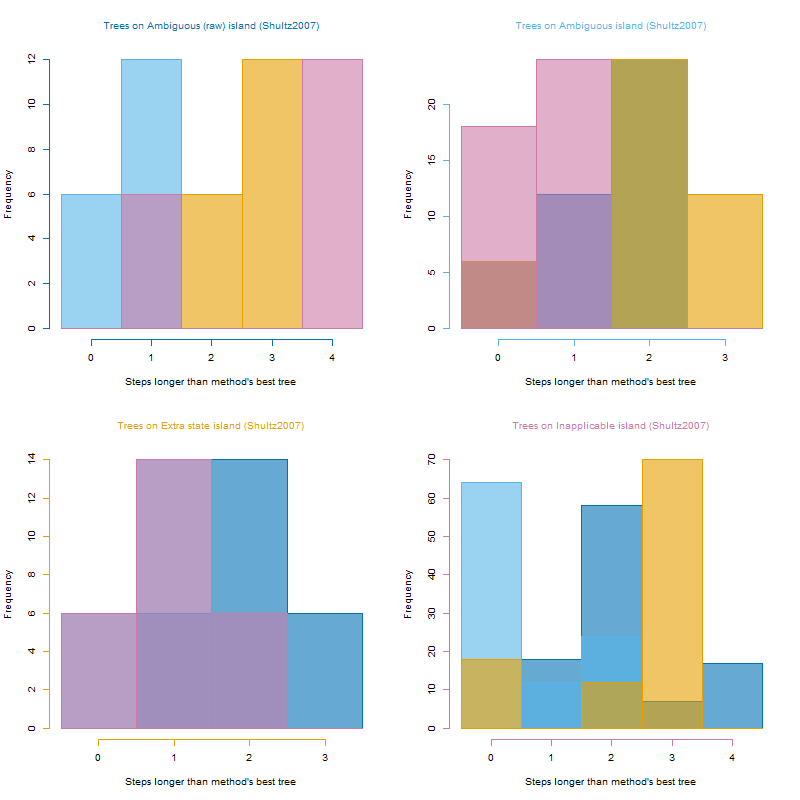

The table this chart was drawn from, first rows:
, ambiguous, ambigAbsent, extraState, inapplicable
ambiguous, 425, 432, 480, 438
ambiguous, 425, 432, 480, 438
ambiguous, 425, 432, 480, 438
ambiguous, 425, 431, 479, 435
ambiguous, 425, 432, 480, 438
ambiguous, 425, 432, 480, 438
ambiguous, 425, 432, 480, 438
ambiguous, 425, 432, 480, 438
ambiguous, 425, 431, 479, 435
ambiguous, 425, 432, 480, 438
ambiguous, 425, 432, 480, 438
ambiguous, 425, 432, 480, 438
ambiguous, 425, 431, 479, 435
ambiguous, 425, 431, 479, 435
ambiguous, 425, 432, 480, 438
ambiguous, 425, 431, 479, 435
ambiguous, 425, 431, 479, 435
ambiguous, 425, 432, 480, 438
ambigAbsent, 427, 431, 479, 435
ambigAbsent, 427, 431, 479, 435
ambigAbsent, 427, 431, 479, 435
ambigAbsent, 426, 431, 477, 434
ambigAbsent, 426, 431, 477, 434
ambigAbsent, 427, 431, 480, 434
ambigAbsent, 427, 431, 480, 434
ambigAbsent, 425, 431, 479, 435
ambigAbsent, 427, 431, 479, 435
ambigAbsent, 427, 431, 480, 434
ambigAbsent, 425, 431, 479, 435
ambigAbsent, 426, 431, 479, 435
ambigAbsent, 427, 431, 479, 435
ambigAbsent, 426, 431, 477, 434
ambigAbsent, 426, 431, 479, 435
ambigAbsent, 426, 431, 479, 435
ambigAbsent, 427, 431, 479, 435
ambigAbsent, 427, 431, 479, 435
ambigAbsent, 426, 431, 479, 435
ambigAbsent, 427, 431, 479, 435
ambigAbsent, 427, 431, 479, 435
ambigAbsent, 427, 431, 480, 434
ambigAbsent, 427, 431, 480, 434
ambigAbsent, 427, 431, 479, 435
ambigAbsent, 425, 431, 479, 435
ambigAbsent, 425, 431, 479, 435
ambigAbsent, 427, 431, 480, 434
ambigAbsent, 426, 431, 479, 435
ambigAbsent, 427, 431, 480, 434
ambigAbsent, 426, 431, 477, 434
ambigAbsent, 427, 431, 479, 435
ambigAbsent, 427, 431, 480, 434
ambigAbsent, 425, 431, 479, 435
ambigAbsent, 427, 431, 480, 434
ambigAbsent, 427, 431, 480, 434
ambigAbsent, 425, 431, 479, 435
ambigAbsent, 427, 431, 480, 434
ambigAbsent, 427, 431, 479, 435
ambigAbsent, 427, 431, 480, 434
ambigAbsent, 426, 431, 479, 435
ambigAbsent, 426, 431, 477, 434
ambigAbsent, 426, 431, 477, 434
... 126 more rows
